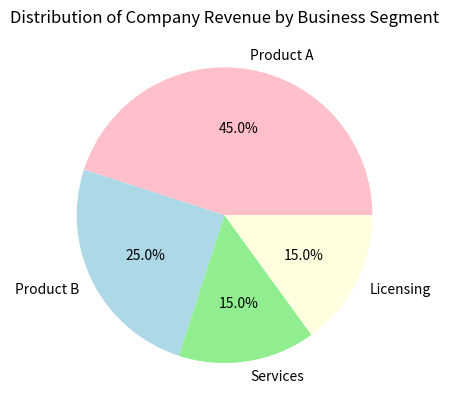

Write the Python code that produced this figure.
#lab3
import matplotlib.pyplot as plt

segments = ['Product A', 'Product B', 'Services', 'Licensing']
revenue_percentages = [45, 25, 15, 15]
colors=['pink','lightblue','lightgreen','lightyellow']
#creating pie chart
plt.pie(revenue_percentages,labels=segments,colors=colors,autopct='%1.1f%%')
plt.title('Distribution of Company Revenue by Business Segment')
plt.show()